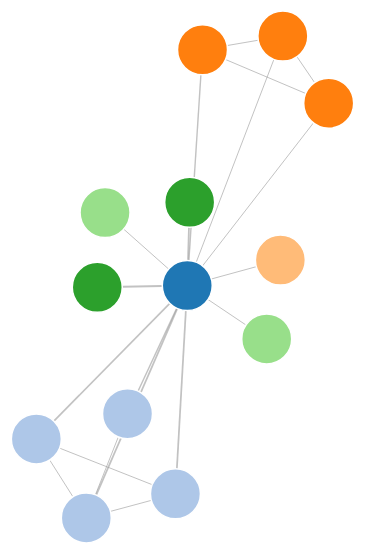
D3 v4 page, settled after 360 driven frames (6 s of simulated time); the page loaded 1 data file(s).





var svg = d3.select("svg"),
    width = +svg.attr("width"),
    height = +svg.attr("height");

var color = d3.scaleOrdinal(d3.schemeCategory20);

var simulation = d3.forceSimulation()
    .force("link", d3.forceLink().id(function(d) { return d.id; }))
    .force("charge", d3.forceManyBody().strength(-1500))
    .force("center", d3.forceCenter(width / 2, height / 2));


d3.json("curtis.json", function(error, graph) {
  if (error) throw error;

  var link = svg.append("g")
      .attr("class", "links")
    .selectAll("line")
    .data(graph.links)
    .enter().append("line")
      .attr("stroke-width", function(d) { return Math.sqrt(d.value); });

  var node = svg.append("g")
      .attr("class", "nodes")
    .selectAll("circle")
    .data(graph.nodes)
    .enter().append("circle")
      .attr("r", 25)
      .attr("fill", function(d) { return color(d.group); })
      .call(d3.drag()
          .on("start", dragstarted)
          .on("drag", dragged)
          .on("end", dragended));

  node.append("title")
      .text(function(d) { return d.id; });

  simulation
      .nodes(graph.nodes)
      .on("tick", ticked);

  simulation.force("link")
      .links(graph.links);

  function ticked() {
    link
        .attr("x1", function(d) { return d.source.x; })
        .attr("y1", function(d) { return d.source.y; })
        .attr("x2", function(d) { return d.target.x; })
        .attr("y2", function(d) { return d.target.y; });

    node
        .attr("cx", function(d) { return d.x; })
        .attr("cy", function(d) { return d.y; });
  }
});

function dragstarted(d) {
  if (!d3.event.active) simulation.alphaTarget(0.3).restart();
  d.fx = d.x;
  d.fy = d.y;
}

function dragged(d) {
  d.fx = d3.event.x;
  d.fy = d3.event.y;
}

function dragended(d) {
  if (!d3.event.active) simulation.alphaTarget(0);
  d.fx = null;
  d.fy = null;
}



### data: curtis.json
{
 "nodes": [
  {
   "id": "Curtis",
   "group": 1
  },
  {
   "id": "Lauren",
   "group": 2
  },
  {
   "id": "Juliana",
   "group": 2
  },
  {
   "id": "Patrick",
   "group": 2
  },
  {
   "id": "Roberto",
   "group": 2
  },
  {
   "id": "Jim",
   "group": 3
  },
  {
   "id": "Joni",
   "group": 3
  },
  {
   "id": "Mallory",
   "group": 3
  },
  "... 5 more items"
 ],
 "links": [
  {
   "source": "Curtis",
   "target": "Lauren",
   "value": 3
  },
  {
   "source": "Curtis",
   "target": "Juliana",
   "value": 3
  },
  {
   "source": "Curtis",
   "target": "Patrick",
   "value": 3
  },
  {
   "source": "Curtis",
   "target": "Roberto",
   "value": 2
  },
  {
   "source": "Curtis",
   "target": "Jim",
   "value": 1
  },
  {
   "source": "Curtis",
   "target": "Joni",
   "value": 1
  },
  {
   "source": "Curtis",
   "target": "Mallory",
   "value": 2
  },
  {
   "source": "Curtis",
   "target": "Dan",
   "value": 1
  },
  "... 11 more items"
 ]
}